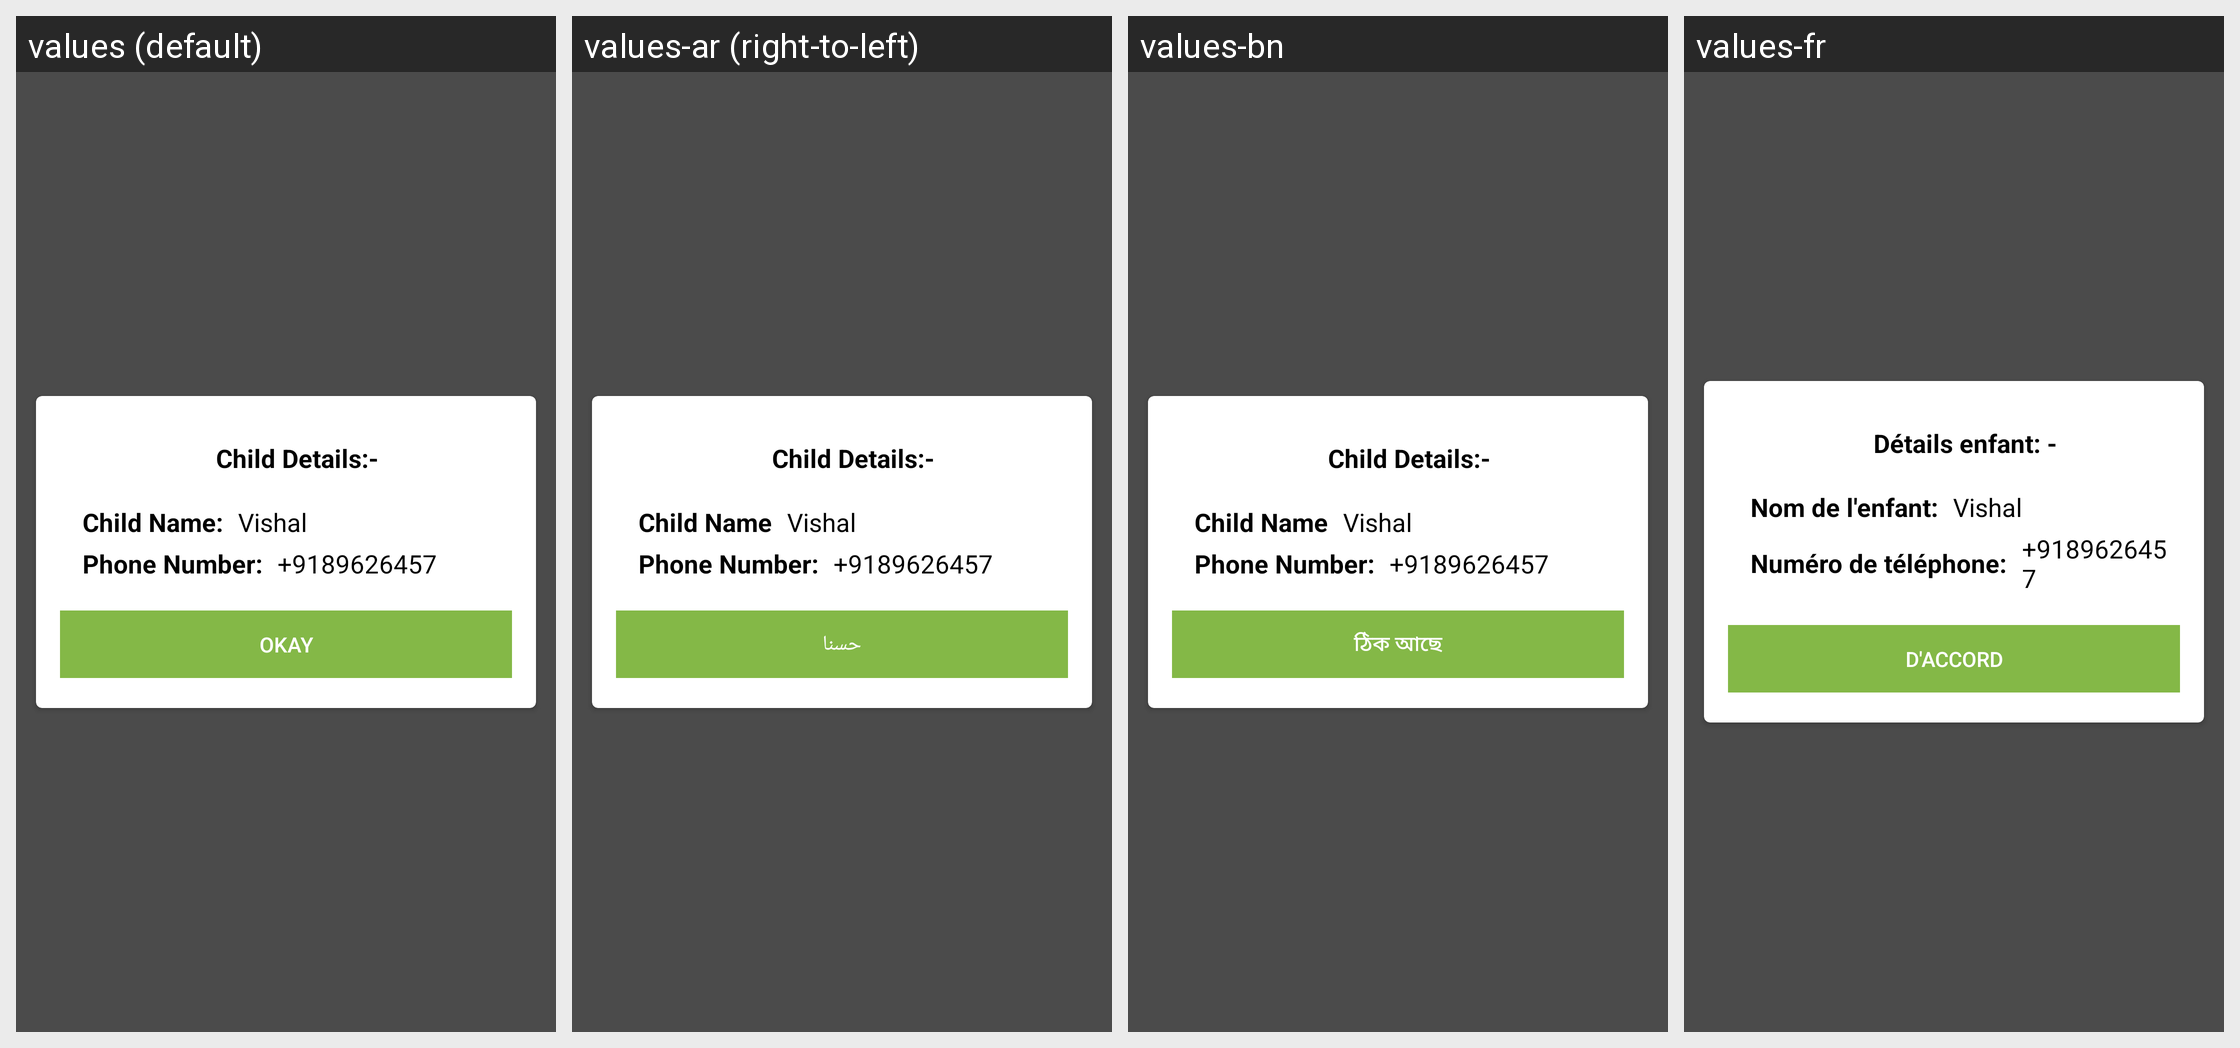

Translations of the strings shown on this Android screen, per locale in the grid:
Android screen res/layout/dialog_for_child_details.xml rendered under 4 locales, left to right: values (default), values-ar (right-to-left), values-bn, values-fr. Device: Nexus 5 (rendered at 1080×1920; each locale shown at half size, 540×960, under a caption strip naming it); theme AppTheme.
Other locales in the repository, not shown: values-es, values-hi, values-mn, values-ne, values-ne-rNP, values-pt, values-ro.
Strings drawn on this screen, with the default value and each locale's value (text and hints the layout hard-codes, and strings that could not be matched under every locale, appear in the picture but are not listed):

child_details
  values: Child Details:-
  values-ar: Child Details:-
  values-bn: Child Details:-
  values-fr: Détails enfant: -

child_name
  values: Child Name:
  values-ar: Child Name
  values-bn: Child Name
  values-fr: Nom de l'enfant:

child_phone_number
  values: Phone Number:
  values-ar: Phone Number:
  values-bn: Phone Number:
  values-fr: Numéro de téléphone:

okay_9
  values: Okay
  values-ar: حسنا
  values-bn: ঠিক আছে
  values-fr: d'accord
